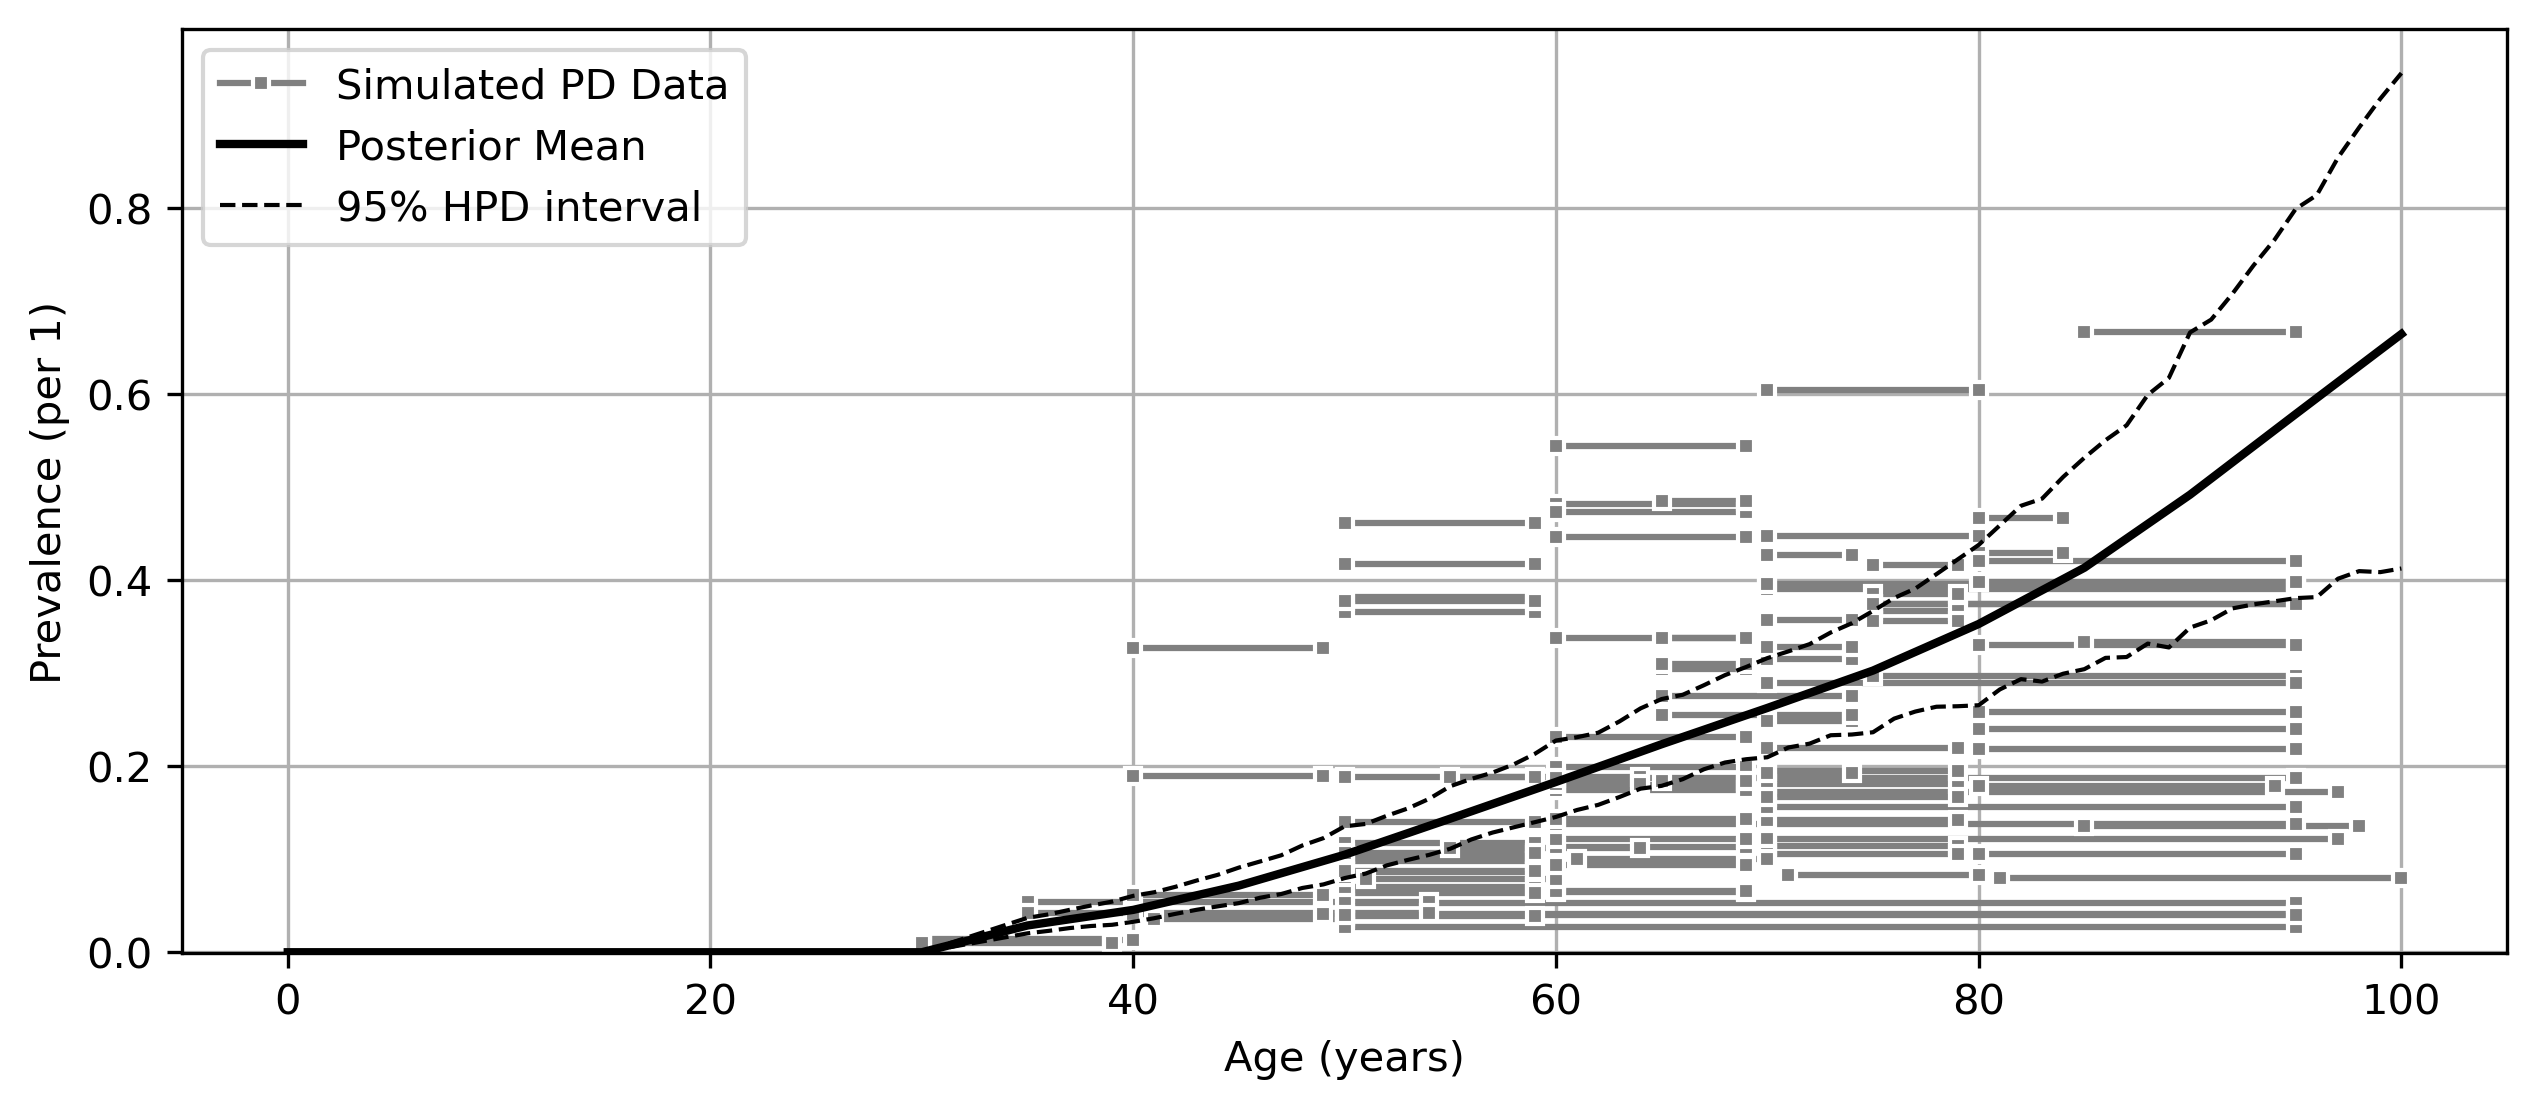

Data behind this chart, as committed beside it:
age, mean, lower_ci, upper_ci
0, 0.0, 0.0, 0.0
1, 0.0, 0.0, 0.0
2, 0.0, 0.0, 0.0
3, 0.0, 0.0, 0.0
4, 0.0, 0.0, 0.0
5, 0.0, 0.0, 0.0
6, 0.0, 0.0, 0.0
7, 0.0, 0.0, 0.0
8, 0.0, 0.0, 0.0
9, 0.0, 0.0, 0.0
10, 0.0, 0.0, 0.0
11, 0.0, 0.0, 0.0
12, 0.0, 0.0, 0.0
13, 0.0, 0.0, 0.0
14, 0.0, 0.0, 0.0
15, 0.0, 0.0, 0.0
16, 0.0, 0.0, 0.0
17, 0.0, 0.0, 0.0
18, 0.0, 0.0, 0.0
19, 0.0, 0.0, 0.0
20, 0.0, 0.0, 0.0
21, 0.0, 0.0, 0.0
22, 0.0, 0.0, 0.0
23, 0.0, 0.0, 0.0
24, 0.0, 0.0, 0.0
25, 0.0, 0.0, 0.0
26, 0.0, 0.0, 0.0
27, 0.0, 0.0, 0.0
28, 0.0, 0.0, 0.0
29, 0.0, 0.0, 0.0
30, 2.610644657292147e-07, 5.798742410246752e-15, 1.4423429189947214e-06
31, 0.005752, 0.004196, 0.007584
32, 0.0115, 0.008391, 0.01517
33, 0.01725, 0.01259, 0.02275
34, 0.02301, 0.01678, 0.03034
35, 0.02876, 0.02098, 0.03792
36, 0.03211, 0.02411, 0.04231
37, 0.03547, 0.02653, 0.04664
38, 0.03882, 0.02899, 0.05175
39, 0.04217, 0.03127, 0.05695
40, 0.04553, 0.03326, 0.06167
41, 0.05075, 0.03826, 0.0671
42, 0.05597, 0.04253, 0.0732
43, 0.06118, 0.04656, 0.07885
44, 0.0664, 0.05036, 0.08572
45, 0.07162, 0.05359, 0.09287
46, 0.07825, 0.05965, 0.09991
47, 0.08488, 0.06537, 0.1076
48, 0.09151, 0.07043, 0.1165
49, 0.09814, 0.07477, 0.1256
50, 0.1048, 0.07917, 0.1351
51, 0.1125, 0.08801, 0.1426
52, 0.1203, 0.09476, 0.1499
53, 0.1281, 0.1011, 0.1597
54, 0.1358, 0.1073, 0.1701
55, 0.1436, 0.1119, 0.1816
56, 0.1515, 0.122, 0.1886
57, 0.1593, 0.1298, 0.1951
58, 0.1672, 0.1352, 0.2042
59, 0.1751, 0.1404, 0.215
... 41 more rows
